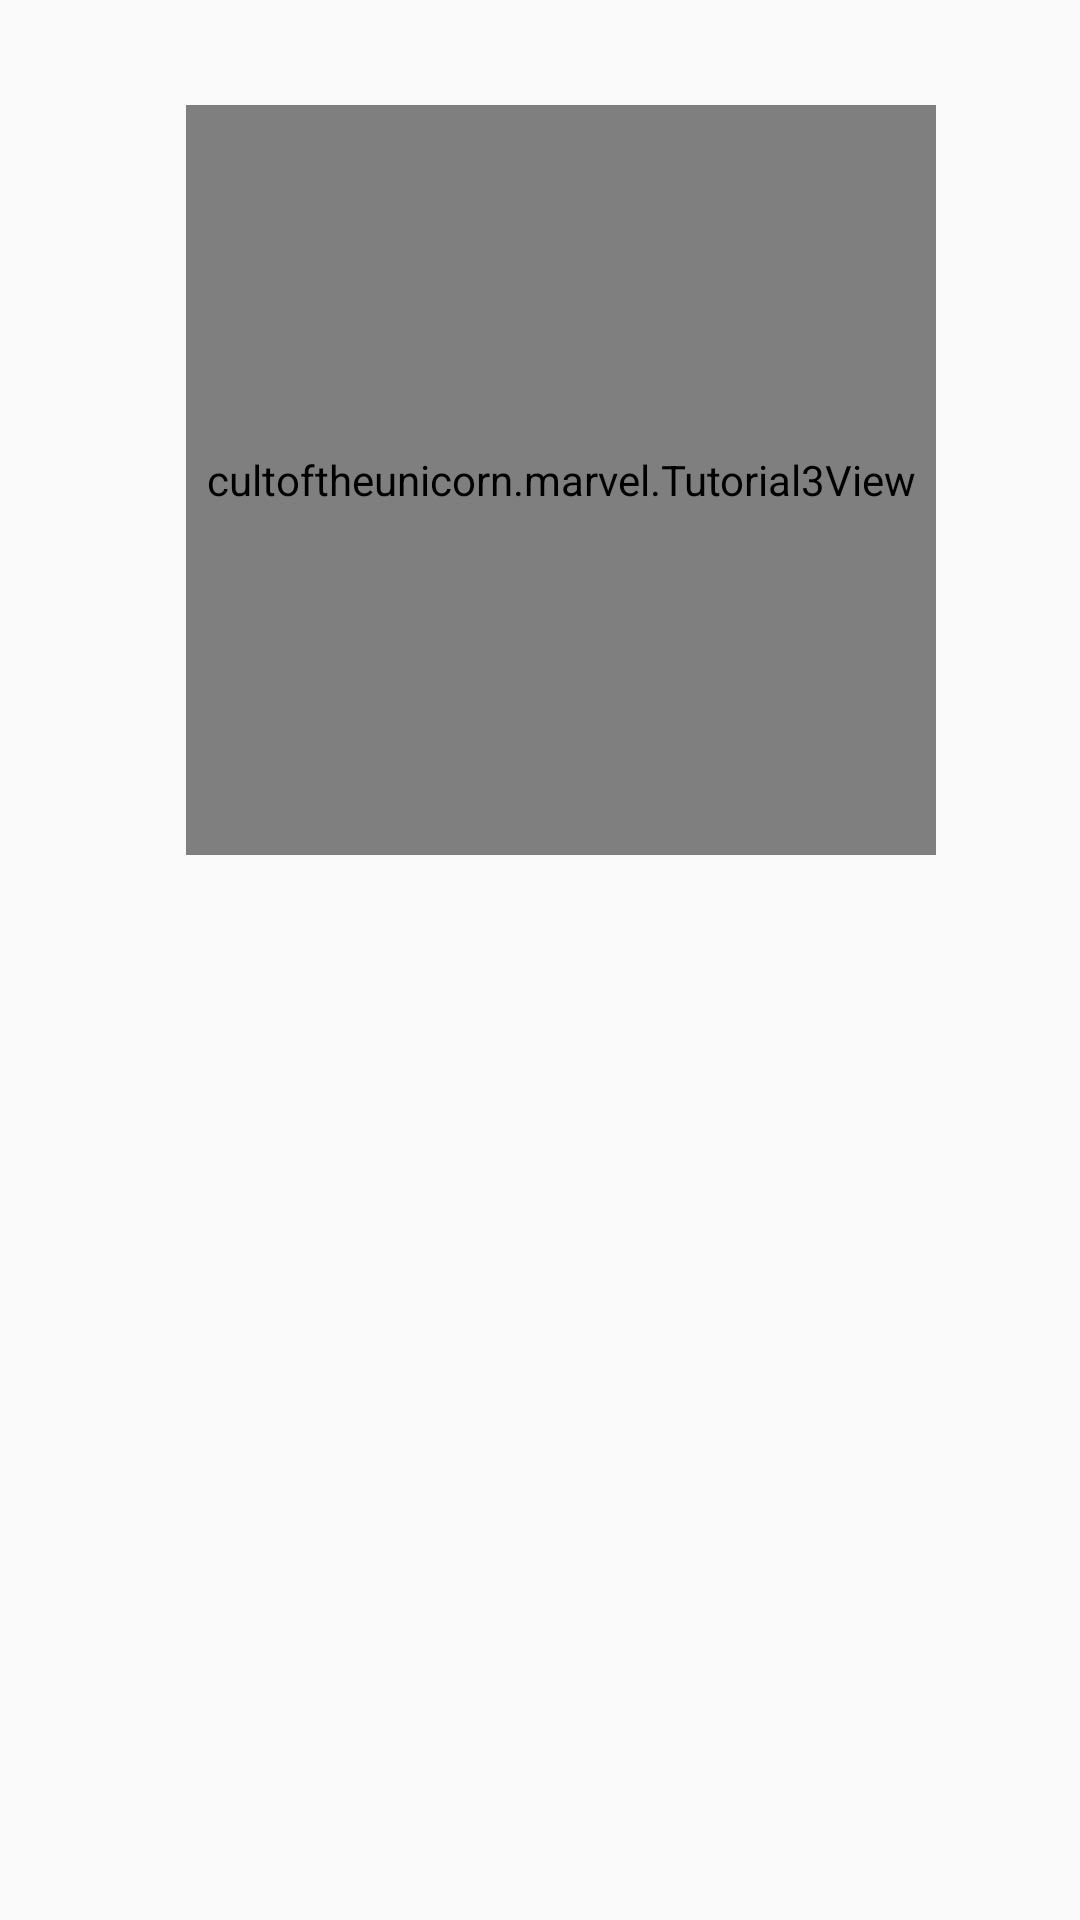

This screen was rendered from an Android layout file. Write that file and the resources it references.
<!-- AndroidManifest.xml: application theme AppTheme -->
<!-- res/layout/activity_training.xml -->
<?xml version="1.0" encoding="utf-8"?>

<ScrollView xmlns:android="http://schemas.android.com/apk/res/android"
    xmlns:app="http://schemas.android.com/apk/res-auto"
    xmlns:tools="http://schemas.android.com/tools"
    android:layout_width="match_parent"
    android:layout_height="match_parent"
    android:fillViewport="true">

    <RelativeLayout
        android:layout_width="match_parent"
        android:layout_height="wrap_content"
        tools:context="org.opencv.cultoftheunicorn.marvel.cultoftheunicorn.marvel.Training">

        <cultoftheunicorn.marvel.Tutorial3View
            android:id="@+id/tutorial3_activity_java_surface_view"
            android:layout_width="250dp"
            android:layout_height="250dp"
            android:layout_alignParentStart="true"
            android:layout_alignParentLeft="true"
            android:layout_alignParentTop="true"
            android:layout_marginStart="62dp"
            android:layout_marginLeft="62dp"
            android:layout_marginTop="35dp" />

            <ImageView
                android:id="@+id/imagePreview"
                android:layout_width="150dp"
                android:layout_height="150dp"
                android:layout_alignTop="@id/tutorial3_activity_java_surface_view"
                android:layout_toRightOf="@id/tutorial3_activity_java_surface_view"
                android:layout_toEndOf="@id/tutorial3_activity_java_surface_view"
                android:layout_marginLeft="50dp"
                android:layout_marginStart="50dp"
                android:src="@drawable/user_image"
                android:contentDescription="@string/image_preview" />

        <ToggleButton
            android:id="@+id/capture"
            android:layout_width="100dp"
            android:layout_height="wrap_content"
            android:layout_alignEnd="@+id/imagePreview"
            android:layout_alignRight="@+id/imagePreview"
            android:layout_alignBottom="@+id/tutorial3_activity_java_surface_view"
            android:layout_marginEnd="1dp"
            android:layout_marginRight="1dp"
            android:layout_marginBottom="-3dp"
            android:checked="false"
            android:textAllCaps="false"
            android:textOff="@string/capture"
            android:textOn="@string/capturing" />

        <TextView
            android:id="@+id/textView4"
            android:layout_width="wrap_content"
            android:layout_height="30dp"
            android:layout_marginLeft="320dp"
            android:layout_marginTop="170dp" />

    </RelativeLayout>

</ScrollView>
<!-- resources referenced by this layout -->
<resources>
  <string name="capture">Capture</string>
  <string name="capturing">Capturing</string>
  <string name="image_preview">image preview</string>
  <style name="AppTheme" parent="Theme.AppCompat.Light.NoActionBar">
          
          <item name="colorPrimary">@color/colorPrimary</item>
          <item name="colorPrimaryDark">@color/colorPrimaryDark</item>
          <item name="colorAccent">@color/colorAccent</item>
      </style>
  <color name="colorPrimary">#2196F3</color>
  <color name="colorPrimaryDark">#1976D2</color>
  <color name="colorAccent">#FF4081</color>
</resources>
